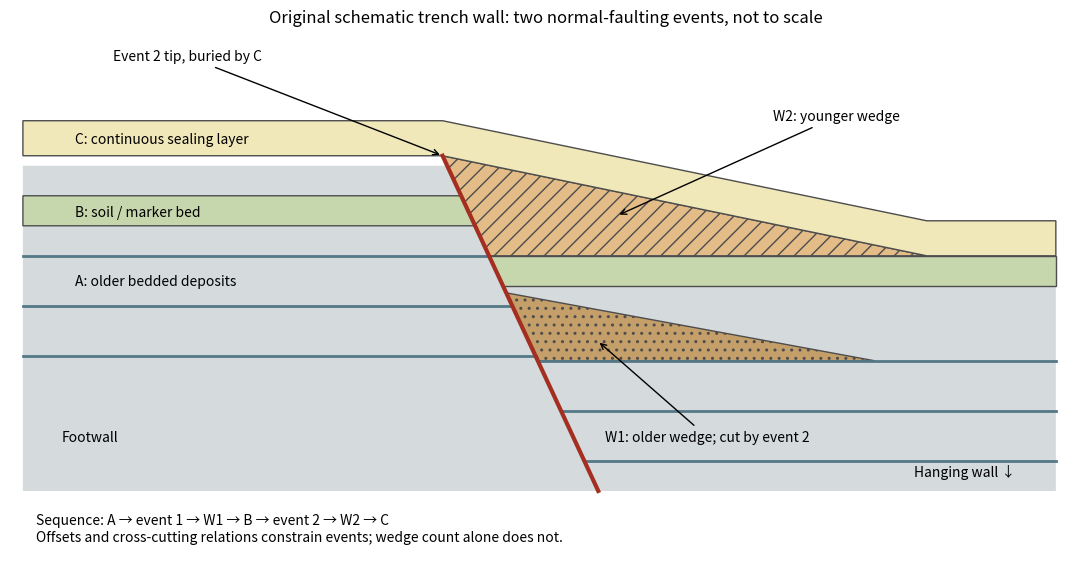

Here is the Python script that generated this plot: (Note: this script raises an exception after producing the figure.)
"""Original conceptual two-event trench log, not copied from a published log.
Python 3.14.4 / NumPy 2.3.5 / Matplotlib 3.10.7; opaque basename PNG to CWD.
Geometries are schematic: A is displaced twice, B once, C not at all.
"""
from pathlib import Path
import matplotlib
matplotlib.use('Agg')
import matplotlib.pyplot as plt
from matplotlib.patches import Polygon


def main():
    plt.rcParams.update({'font.size':10})
    fig,ax=plt.subplots(figsize=(10.8,5.7),layout='constrained')
    # One fault dipping right. Unit boundaries intersect it at different heights.
    fx=lambda y:.25+(1.55-y)*.36
    ax.add_patch(Polygon([(-3,-1.8),(5,-1.8),(5,.25),(fx(.25),.25),(fx(1.45),1.45),(-3,1.45)],facecolor='#d5dadd',edgecolor='none'))
    for y in (-.45,.05,.55):
        ax.plot([-3,fx(y)],[y,y],color='#557887',lw=2)
        yr=y-1.05;ax.plot([fx(yr),5],[yr,yr],color='#557887',lw=2)
    # First-event colluvium, already displaced and truncated by second faulting.
    ax.add_patch(Polygon([(fx(-.5),-.5),(3.6,-.5),(fx(.18),.18)],facecolor='#c59f69',edgecolor='0.3',hatch='..'))
    # B seals first-event evidence but is offset by the second event.
    ax.add_patch(Polygon([(-3,.85),(fx(.85),.85),(fx(1.15),1.15),(-3,1.15)],facecolor='#c6d7ad',edgecolor='0.3'))
    ax.add_patch(Polygon([(fx(.25),.25),(5,.25),(5,.55),(fx(.55),.55)],facecolor='#c6d7ad',edgecolor='0.3'))
    # Second-event colluvial wedge above displaced B, below continuous C.
    ax.add_patch(Polygon([(fx(.55),.55),(4,.55),(fx(1.55),1.55)],facecolor='#e3bc87',edgecolor='0.3',hatch='//'))
    ax.plot([fx(-1.8),fx(1.55)],[-1.8,1.55],color='#a42f21',lw=3)
    # C drapes the entire relief and seals the second fault tip.
    lower=[(-3,1.55),(.25,1.55),(4,.55),(5,.55)]
    upper=[(-3,1.9),(.25,1.9),(4,.9),(5,.9)]
    ax.add_patch(Polygon(lower+upper[::-1],facecolor='#f1e8ba',edgecolor='0.3'))
    ax.text(-2.6,1.67,'C: continuous sealing layer')
    ax.text(-2.6,.94,'B: soil / marker bed');ax.text(-2.6,.25,'A: older bedded deposits')
    ax.annotate('W1: older wedge; cut by event 2',xy=(1.45,-.3),xytext=(2.3,-1.3),arrowprops={'arrowstyle':'->'},ha='center')
    ax.annotate('W2: younger wedge',xy=(1.6,.95),xytext=(3.3,1.9),arrowprops={'arrowstyle':'->'},ha='center')
    ax.annotate('Event 2 tip, buried by C',xy=(.25,1.55),xytext=(-2.3,2.5),arrowprops={'arrowstyle':'->'})
    ax.text(-2.7,-1.3,'Footwall');ax.text(3.9,-1.65,'Hanging wall ↓')
    ax.text(-2.9,-2.3,'Sequence: A → event 1 → W1 → B → event 2 → W2 → C\nOffsets and cross-cutting relations constrain events; wedge count alone does not.')
    ax.set(xlim=(-3.1,5.2),ylim=(-2.6,2.8),title='Original schematic trench wall: two normal-faulting events, not to scale')
    ax.axis('off')
    fig.savefig(Path.cwd()/(Path(__file__).stem+'.png'),dpi=120,facecolor='white',transparent=False)
    plt.close(fig)


if __name__ == '__main__': main()
